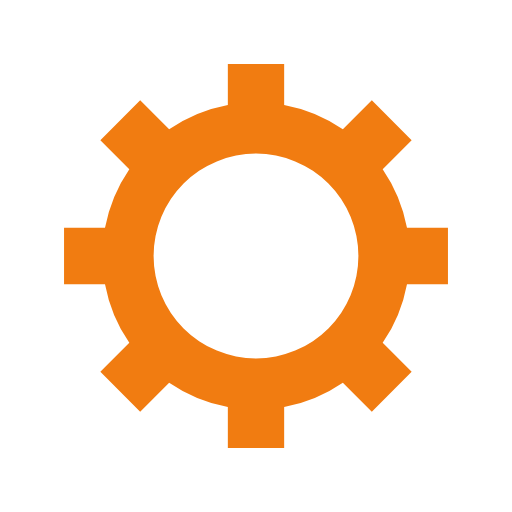
t = 0.00 s
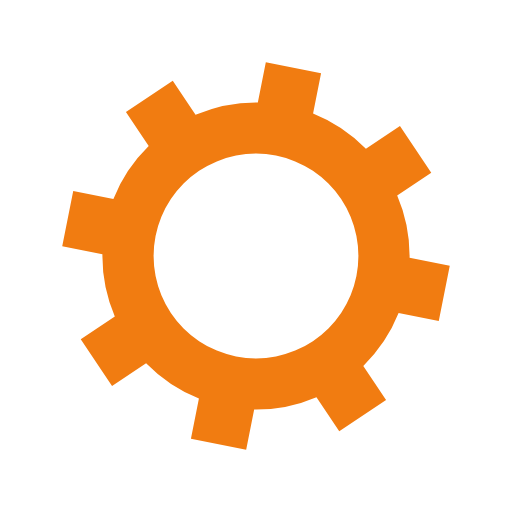
t = 0.05 s
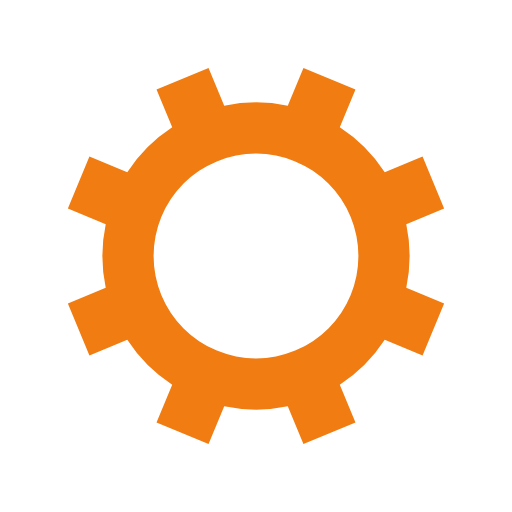
t = 0.10 s
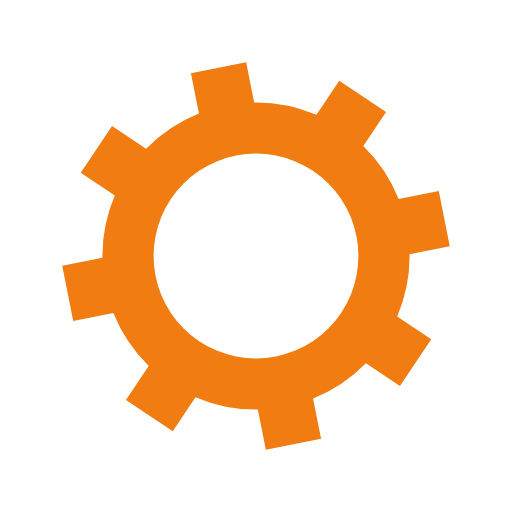
t = 0.15 s

The animated SVG that drew these frames (rendered in a browser with its animation timeline set to each time). Animation: 1 SMIL element (animateTransform=1); one cycle of 0.20 s, repeats indefinitely.

<svg xmlns="http://www.w3.org/2000/svg" viewBox="0 0 100 100" preserveAspectRatio="xMidYMid" width="200" height="200" style="shape-rendering: auto; display: block; background: rgb(255, 255, 255);" xmlns:xlink="http://www.w3.org/1999/xlink"><g><g transform="translate(50 50)">
<g>
<animateTransform repeatCount="indefinite" dur="0.2s" keyTimes="0;1" values="0;45" type="rotate" attributeName="transform"></animateTransform><path fill="#f17c11" d="M29.491524206117255 -5.5 L37.491524206117255 -5.5 L37.491524206117255 5.5 L29.491524206117255 5.5 A30 30 0 0 1 24.742744050198738 16.964569457146712 L24.742744050198738 16.964569457146712 L30.399598299691117 22.621423706639092 L22.621423706639096 30.399598299691114 L16.964569457146716 24.742744050198734 A30 30 0 0 1 5.5 29.491524206117255 L5.5 29.491524206117255 L5.5 37.491524206117255 L-5.499999999999997 37.491524206117255 L-5.499999999999997 29.491524206117255 A30 30 0 0 1 -16.964569457146705 24.742744050198738 L-16.964569457146705 24.742744050198738 L-22.621423706639085 30.399598299691117 L-30.399598299691117 22.621423706639092 L-24.742744050198738 16.964569457146712 A30 30 0 0 1 -29.491524206117255 5.500000000000009 L-29.491524206117255 5.500000000000009 L-37.491524206117255 5.50000000000001 L-37.491524206117255 -5.500000000000001 L-29.491524206117255 -5.500000000000002 A30 30 0 0 1 -24.742744050198738 -16.964569457146705 L-24.742744050198738 -16.964569457146705 L-30.399598299691117 -22.621423706639085 L-22.621423706639092 -30.399598299691117 L-16.964569457146712 -24.742744050198738 A30 30 0 0 1 -5.500000000000011 -29.491524206117255 L-5.500000000000011 -29.491524206117255 L-5.500000000000012 -37.491524206117255 L5.499999999999998 -37.491524206117255 L5.5 -29.491524206117255 A30 30 0 0 1 16.964569457146702 -24.74274405019874 L16.964569457146702 -24.74274405019874 L22.62142370663908 -30.39959829969112 L30.399598299691117 -22.6214237066391 L24.742744050198738 -16.964569457146716 A30 30 0 0 1 29.491524206117255 -5.500000000000013 M0 -20A20 20 0 1 0 0 20 A20 20 0 1 0 0 -20"></path></g></g><g></g></g><!-- [ldio] generated by https://loading.io --></svg>